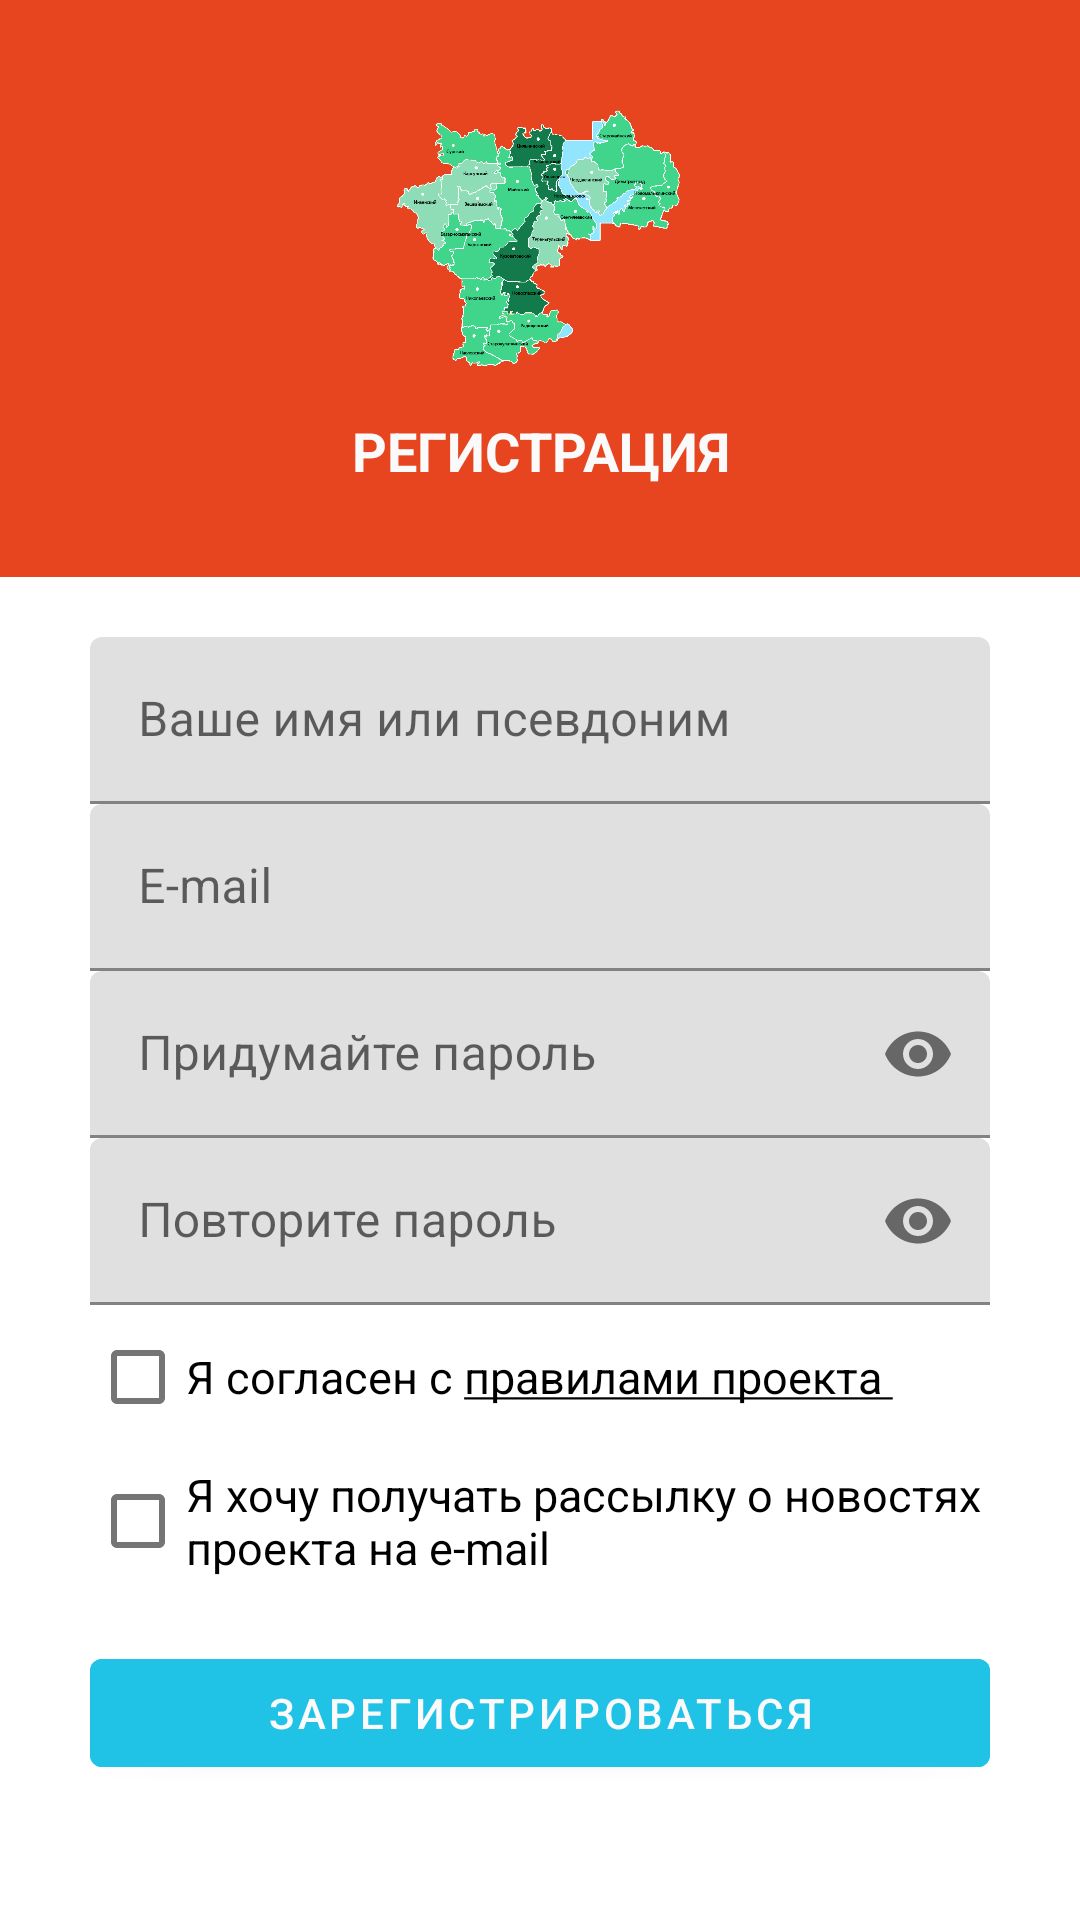

Reconstruct the res/layout file that produces this screen, plus the resources it refers to.
<!-- AndroidManifest.xml: application theme Theme.UlskJourney -->
<!-- res/layout/sign_up_fragment.xml -->
<?xml version="1.0" encoding="utf-8"?>
<androidx.constraintlayout.widget.ConstraintLayout xmlns:android="http://schemas.android.com/apk/res/android"
    xmlns:app="http://schemas.android.com/apk/res-auto"
    xmlns:tools="http://schemas.android.com/tools"
    android:layout_width="match_parent"
    android:layout_height="match_parent"
    tools:context=".view.fragments.SignUpFragment">

    <androidx.constraintlayout.widget.ConstraintLayout
        android:id="@+id/logo_container"
        android:layout_width="0dp"
        android:layout_height="wrap_content"
        android:background="@color/colorPrimary"
        app:layout_constraintBottom_toTopOf="@id/sign_up_container"
        app:layout_constraintEnd_toEndOf="parent"
        app:layout_constraintStart_toStartOf="parent"
        app:layout_constraintTop_toTopOf="parent">

        <ImageView
            android:id="@+id/logo_imageView"
            android:layout_width="100dp"
            android:layout_height="100dp"
            android:layout_marginTop="30dp"
            android:src="@drawable/icon_main"
            app:layout_constraintBottom_toTopOf="@id/logo_textView"
            app:layout_constraintEnd_toEndOf="parent"
            app:layout_constraintStart_toStartOf="parent"
            app:layout_constraintTop_toTopOf="parent" />

        <TextView
            android:id="@+id/logo_textView"
            android:layout_width="0dp"
            android:layout_height="wrap_content"
            android:layout_gravity="center"
            android:layout_marginStart="@dimen/margin_30"
            android:layout_marginTop="8dp"
            android:layout_marginEnd="@dimen/margin_30"
            android:layout_marginBottom="@dimen/margin_30"
            android:text="@string/registration"
            android:textAlignment="center"
            android:textAllCaps="true"
            android:textColor="@color/secondaryTextColor"
            android:textSize="18sp"
            android:textStyle="bold"
            app:layout_constraintBottom_toBottomOf="parent"
            app:layout_constraintEnd_toEndOf="parent"
            app:layout_constraintHorizontal_bias="0.496"
            app:layout_constraintStart_toStartOf="parent"
            app:layout_constraintTop_toBottomOf="@+id/logo_imageView" />

    </androidx.constraintlayout.widget.ConstraintLayout>

    <LinearLayout
        android:id="@+id/sign_up_container"
        android:layout_width="match_parent"
        android:layout_height="wrap_content"
        android:layout_marginStart="@dimen/margin_30"
        android:layout_marginTop="@dimen/margin_20"
        android:layout_marginEnd="@dimen/margin_30"
        android:orientation="vertical"
        app:layout_constraintEnd_toEndOf="parent"
        app:layout_constraintStart_toStartOf="parent"
        app:layout_constraintTop_toBottomOf="@+id/logo_container">

        <com.google.android.material.textfield.TextInputLayout
            android:id="@+id/login_sign_up_layout"
            android:layout_width="match_parent"
            android:layout_height="wrap_content"
            android:gravity="start"
            android:hint="@string/registration_name">

            <com.google.android.material.textfield.TextInputEditText
                android:id="@+id/login_sign_up_editText"
                android:layout_width="match_parent"
                android:layout_height="wrap_content"
                android:imeOptions="actionNext"
                android:inputType="textPersonName" />
        </com.google.android.material.textfield.TextInputLayout>

        <com.google.android.material.textfield.TextInputLayout
            android:id="@+id/email_sign_up_layout"
            android:layout_width="match_parent"
            android:layout_height="wrap_content"
            android:gravity="start"
            android:hint="@string/e_mail_sign_up">

            <com.google.android.material.textfield.TextInputEditText
                android:id="@+id/email_sign_up"
                android:layout_width="match_parent"
                android:layout_height="wrap_content"
                android:imeOptions="actionNext"
                android:inputType="textEmailAddress" />
        </com.google.android.material.textfield.TextInputLayout>

        <com.google.android.material.textfield.TextInputLayout
            android:id="@+id/password_sign_up_layout"
            android:layout_width="match_parent"
            android:layout_height="wrap_content"
            android:gravity="start"
            android:hint="@string/come_up_sign_up_password"
            app:passwordToggleEnabled="true">

            <com.google.android.material.textfield.TextInputEditText
                android:id="@+id/password_sign_up_editText"
                android:layout_width="match_parent"
                android:layout_height="wrap_content"
                android:imeOptions="actionDone"
                android:inputType="textPassword" />

        </com.google.android.material.textfield.TextInputLayout>

        <com.google.android.material.textfield.TextInputLayout
            android:id="@+id/password_sign_up_repeat_layout"
            android:layout_width="match_parent"
            android:layout_height="wrap_content"
            android:gravity="start"
            android:hint="@string/repeat_sign_up_password"
            app:passwordToggleEnabled="true">

            <com.google.android.material.textfield.TextInputEditText
                android:id="@+id/password_sign_up_repeat_editText"
                android:layout_width="match_parent"
                android:layout_height="wrap_content"
                android:imeOptions="actionDone"
                android:inputType="textPassword" />

        </com.google.android.material.textfield.TextInputLayout>

        <com.google.android.material.checkbox.MaterialCheckBox
            android:id="@+id/agree_with_rules_checkbox"
            android:layout_width="match_parent"
            android:layout_height="wrap_content"
            android:text="@string/agree_with_project_rules"
            android:textSize="15sp" />

        <com.google.android.material.checkbox.MaterialCheckBox
            android:id="@+id/agree_get_news_email"
            android:layout_width="match_parent"
            android:layout_height="wrap_content"
            android:text="@string/get_news_e_mail"
            android:textSize="15sp" />

        <com.google.android.material.button.MaterialButton
            android:id="@+id/sign_up_Button"
            android:layout_width="match_parent"
            android:layout_height="wrap_content"
            android:layout_marginTop="16dp"
            android:backgroundTint="@color/colorAccent"
            android:text="@string/sign_up"
            android:textColor="@color/secondaryTextColor" />

    </LinearLayout>

</androidx.constraintlayout.widget.ConstraintLayout>
<!-- resources referenced by this layout -->
<resources>
  <color name="colorAccent">#20C2E6</color>
  <color name="colorPrimary">#E64520</color>
  <color name="secondaryTextColor">#fafafa</color>
  <dimen name="margin_20">20dp</dimen>
  <dimen name="margin_30">30dp</dimen>
  <!-- drawable icon_main: png bitmap (drawable, 30906 bytes) -->
  <string name="agree_with_project_rules">Я согласен с <u>правилами проекта </u></string>
  <string name="come_up_sign_up_password">Придумайте пароль</string>
  <string name="e_mail_sign_up">E-mail</string>
  <string name="get_news_e_mail">Я хочу получать рассылку о новостях проекта на e-mail</string>
  <string name="registration">Регистрация</string>
  <string name="registration_name">Ваше имя или псевдоним</string>
  <string name="repeat_sign_up_password">Повторите пароль</string>
  <string name="sign_up">Зарегистрироваться</string>
  <style name="Theme.UlskJourney" parent="Theme.MaterialComponents.DayNight.DarkActionBar">
          
          <item name="colorPrimary">#E64520</item>
          <item name="colorPrimaryVariant">#FF6C48</item>
          <item name="colorOnPrimary">#20C2E6</item>
          
          <item name="colorSecondary">#20C2E6</item>
          <item name="colorSecondaryVariant">#09899E</item>
          <item name="colorOnSecondary">#fafafa</item>
          
          <item name="android:statusBarColor" tools:targetApi="l">?attr/colorPrimaryVariant</item>
          
      </style>
</resources>
